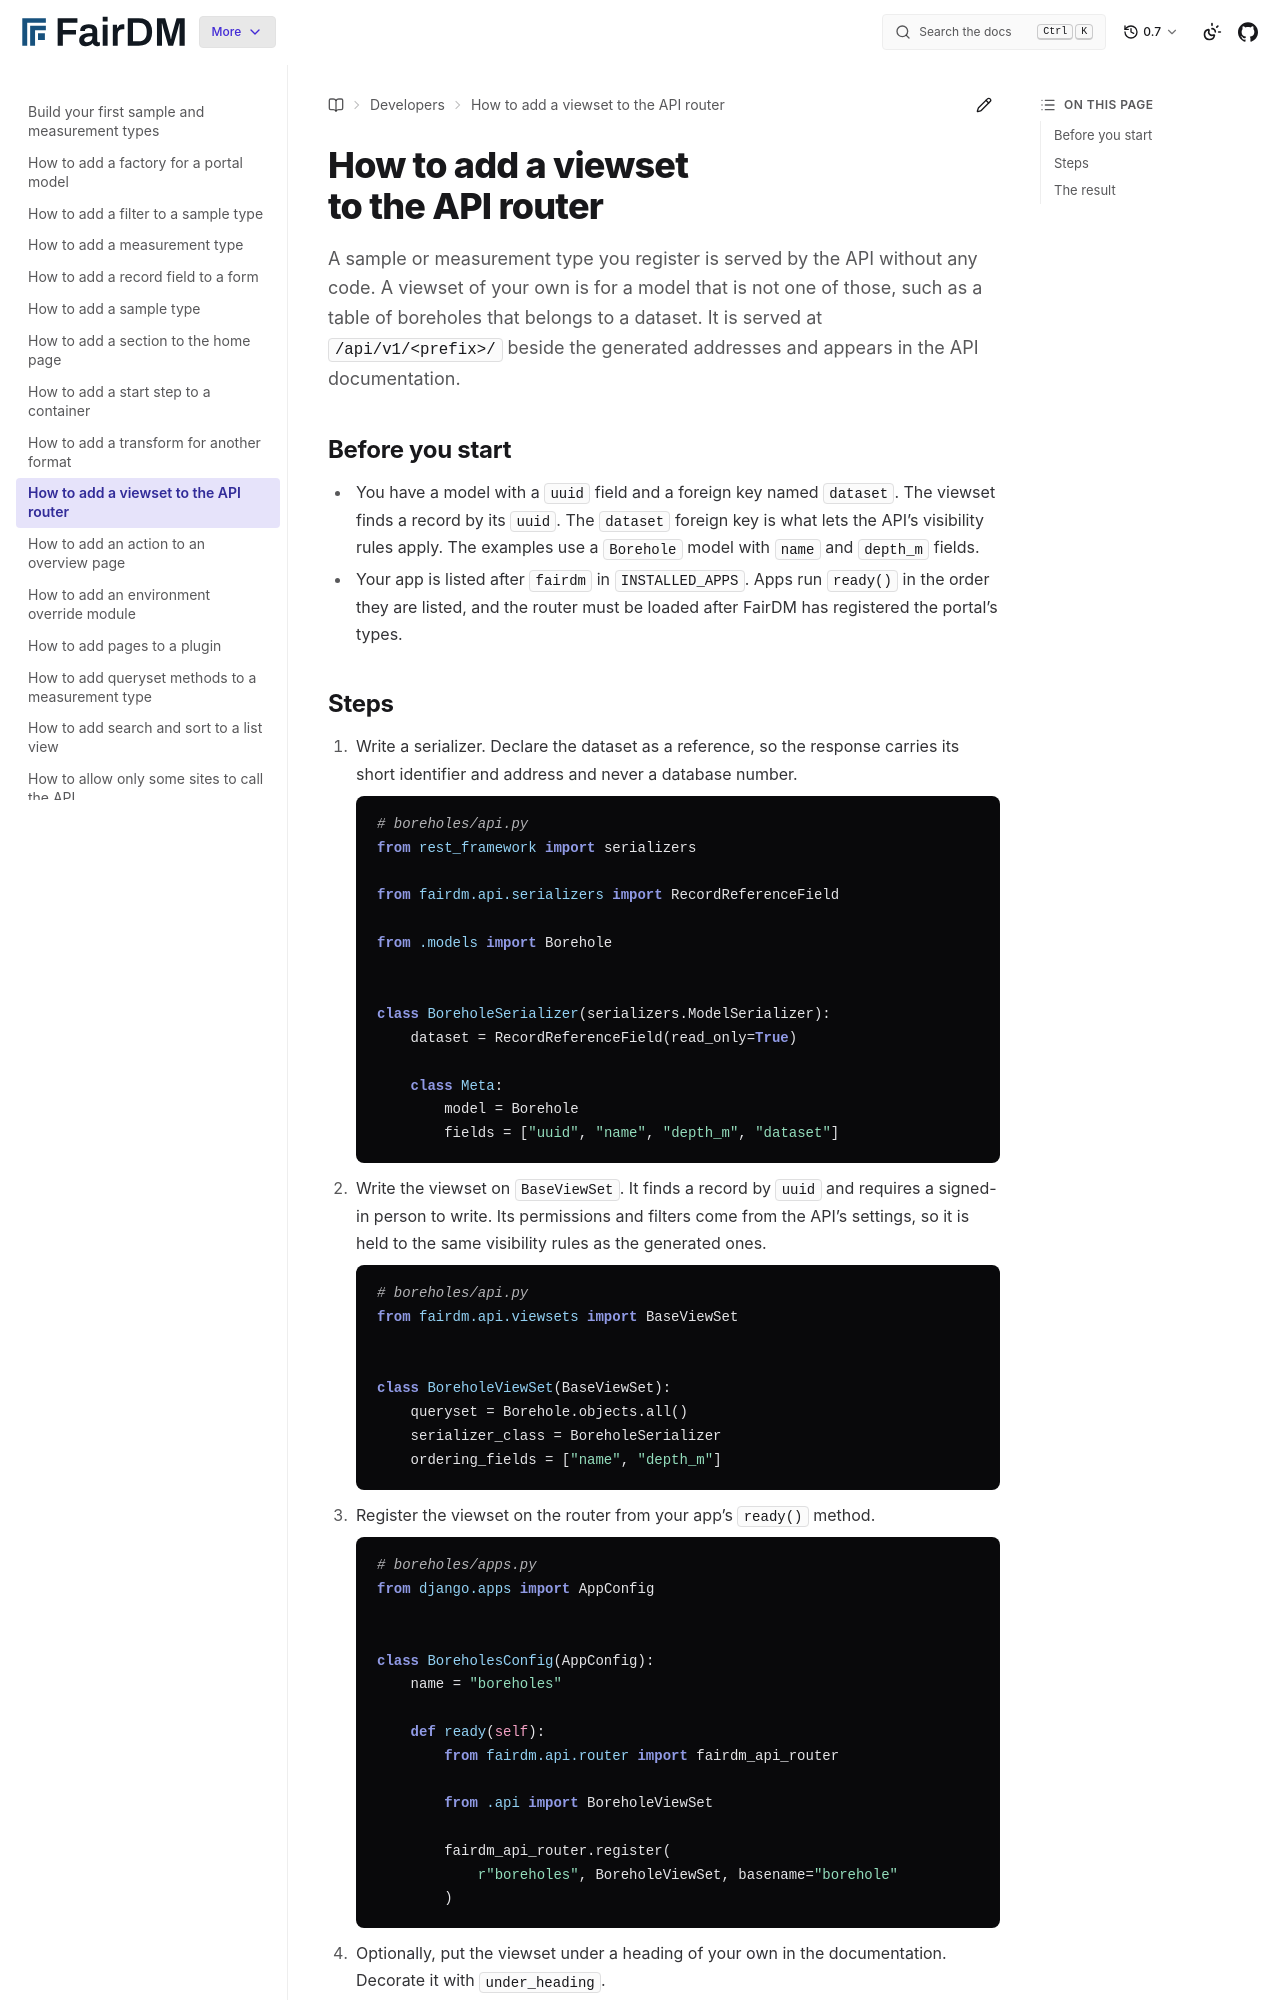

repository: FAIR-DM/fairdm · page: 0.7/developers/how-to/add-a-viewset-to-the-api-router.html · generator: sphinx

# How to add a viewset to the API router

A sample or measurement type you register is served by the API without any code. A viewset of your own is for a model that is not one of those, such as a table of boreholes that belongs to a dataset. It is served at `/api/v1/<prefix>/` beside the generated addresses and appears in the API documentation.

## Before you start

- You have a model with a `uuid` field and a foreign key named `dataset`. The viewset finds a record by its `uuid`. The `dataset` foreign key is what lets the API's visibility rules apply. The examples use a `Borehole` model with `name` and `depth_m` fields.
- Your app is listed after `fairdm` in `INSTALLED_APPS`. Apps run `ready()` in the order they are listed, and the router must be loaded after FairDM has registered the portal's types.
